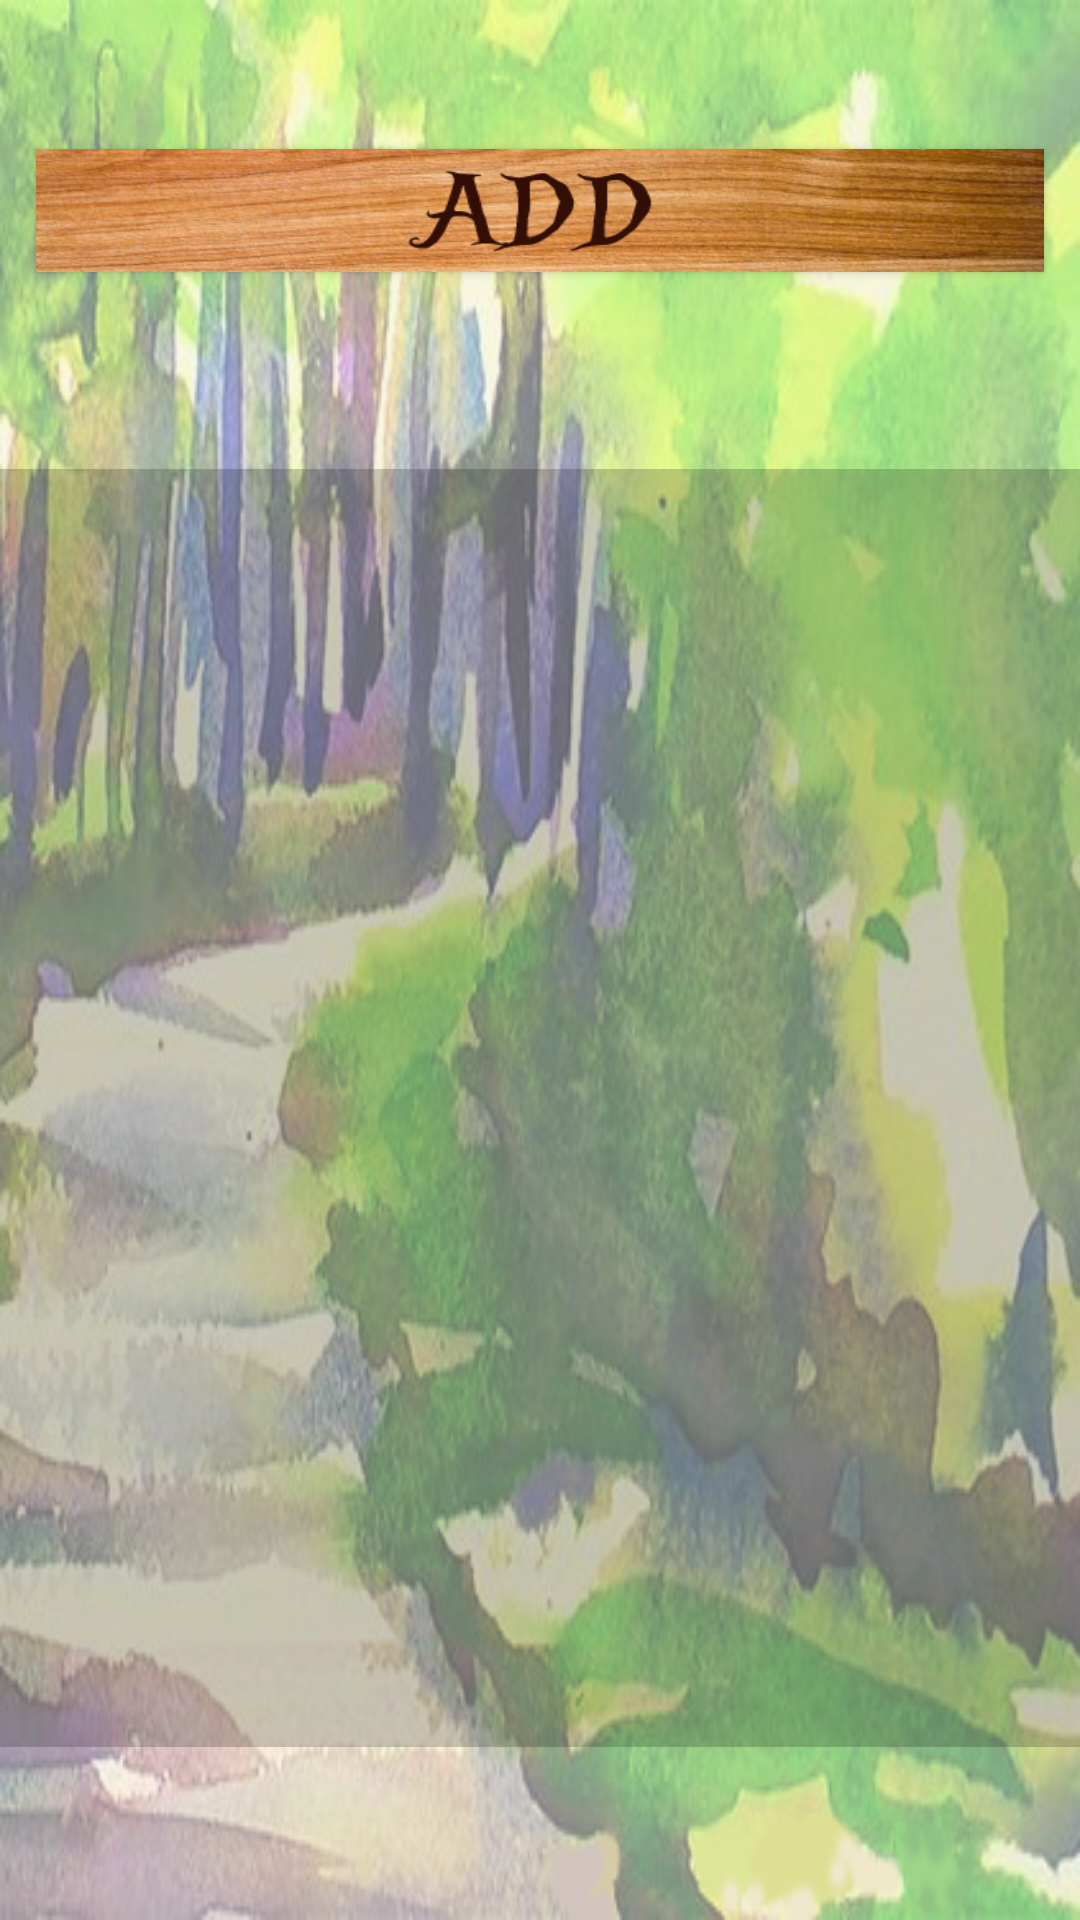

Here is an Android app screen rendered from its layout file. Give the layout XML and the strings, colors and styles it references.
<!-- AndroidManifest.xml: application theme AppTheme -->
<!-- res/layout/activity_alarm_list.xml -->
<?xml version="1.0" encoding="utf-8"?>
<android.support.constraint.ConstraintLayout xmlns:android="http://schemas.android.com/apk/res/android"
    xmlns:app="http://schemas.android.com/apk/res-auto"
    xmlns:tools="http://schemas.android.com/tools"
    android:layout_width="match_parent"
    android:layout_height="match_parent"
    android:background="@drawable/forest"
    tools:context="com.example.cosine.myapplication.AlarmListActivity">

    <Button
        android:id="@+id/addButton"
        style="@style/Widget.AppCompat.Button"
        android:layout_width="336dp"
        android:layout_height="41dp"
        android:layout_marginBottom="8dp"
        android:layout_marginEnd="24dp"
        android:layout_marginStart="24dp"
        android:background="@drawable/addbutton"
        app:layout_constraintBottom_toTopOf="@+id/listView"
        app:layout_constraintEnd_toEndOf="parent"
        app:layout_constraintStart_toStartOf="parent"
        app:layout_constraintTop_toTopOf="parent" />

    <ListView
        android:id="@+id/listView"
        android:layout_width="366dp"
        android:layout_height="426dp"
        android:layout_marginBottom="8dp"
        android:layout_marginEnd="8dp"
        android:layout_marginStart="8dp"
        android:layout_marginTop="8dp"
        android:background="#32000000"
        android:scrollbars="vertical"
        app:layout_constraintBottom_toBottomOf="parent"
        app:layout_constraintEnd_toEndOf="parent"
        app:layout_constraintStart_toStartOf="parent"
        app:layout_constraintTop_toBottomOf="@+id/addButton" />

</android.support.constraint.ConstraintLayout>
<!-- resources referenced by this layout -->
<resources>
  <!-- drawable addbutton: png bitmap (drawable, 87350 bytes) -->
  <!-- drawable forest: png bitmap (drawable, 342562 bytes) -->
  <style name="AppTheme" parent="Theme.AppCompat.Light.DarkActionBar">
          
          <item name="colorPrimary">@color/colorPrimary</item>
          <item name="colorPrimaryDark">@color/colorPrimaryDark</item>
          <item name="colorAccent">@color/colorAccent</item>
      </style>
  <color name="colorPrimary">#3F51B5</color>
  <color name="colorPrimaryDark">#303F9F</color>
  <color name="colorAccent">#FF4081</color>
</resources>
